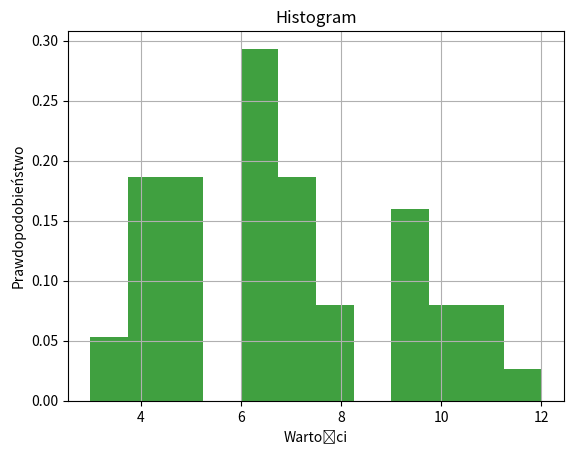

Write the Python code that produced this figure.
import pandas as pd
import numpy as np
import matplotlib.pyplot as plt
import random as r


def rzucaj(n):
    wynik = []
    for i in range(n):
        x = r.randint(1, 6)
        y = r.randint(1, 6)
        wynik.append(x + y)
    print(wynik)
    plt.hist(wynik, bins=12, facecolor='g', alpha=0.75, density=True)
    plt.xlabel('Wartości')
    plt.ylabel('Prawdopodobieństwo')
    plt.title('Histogram')
    plt.grid(True)
    plt.show()


rzucaj(50)
